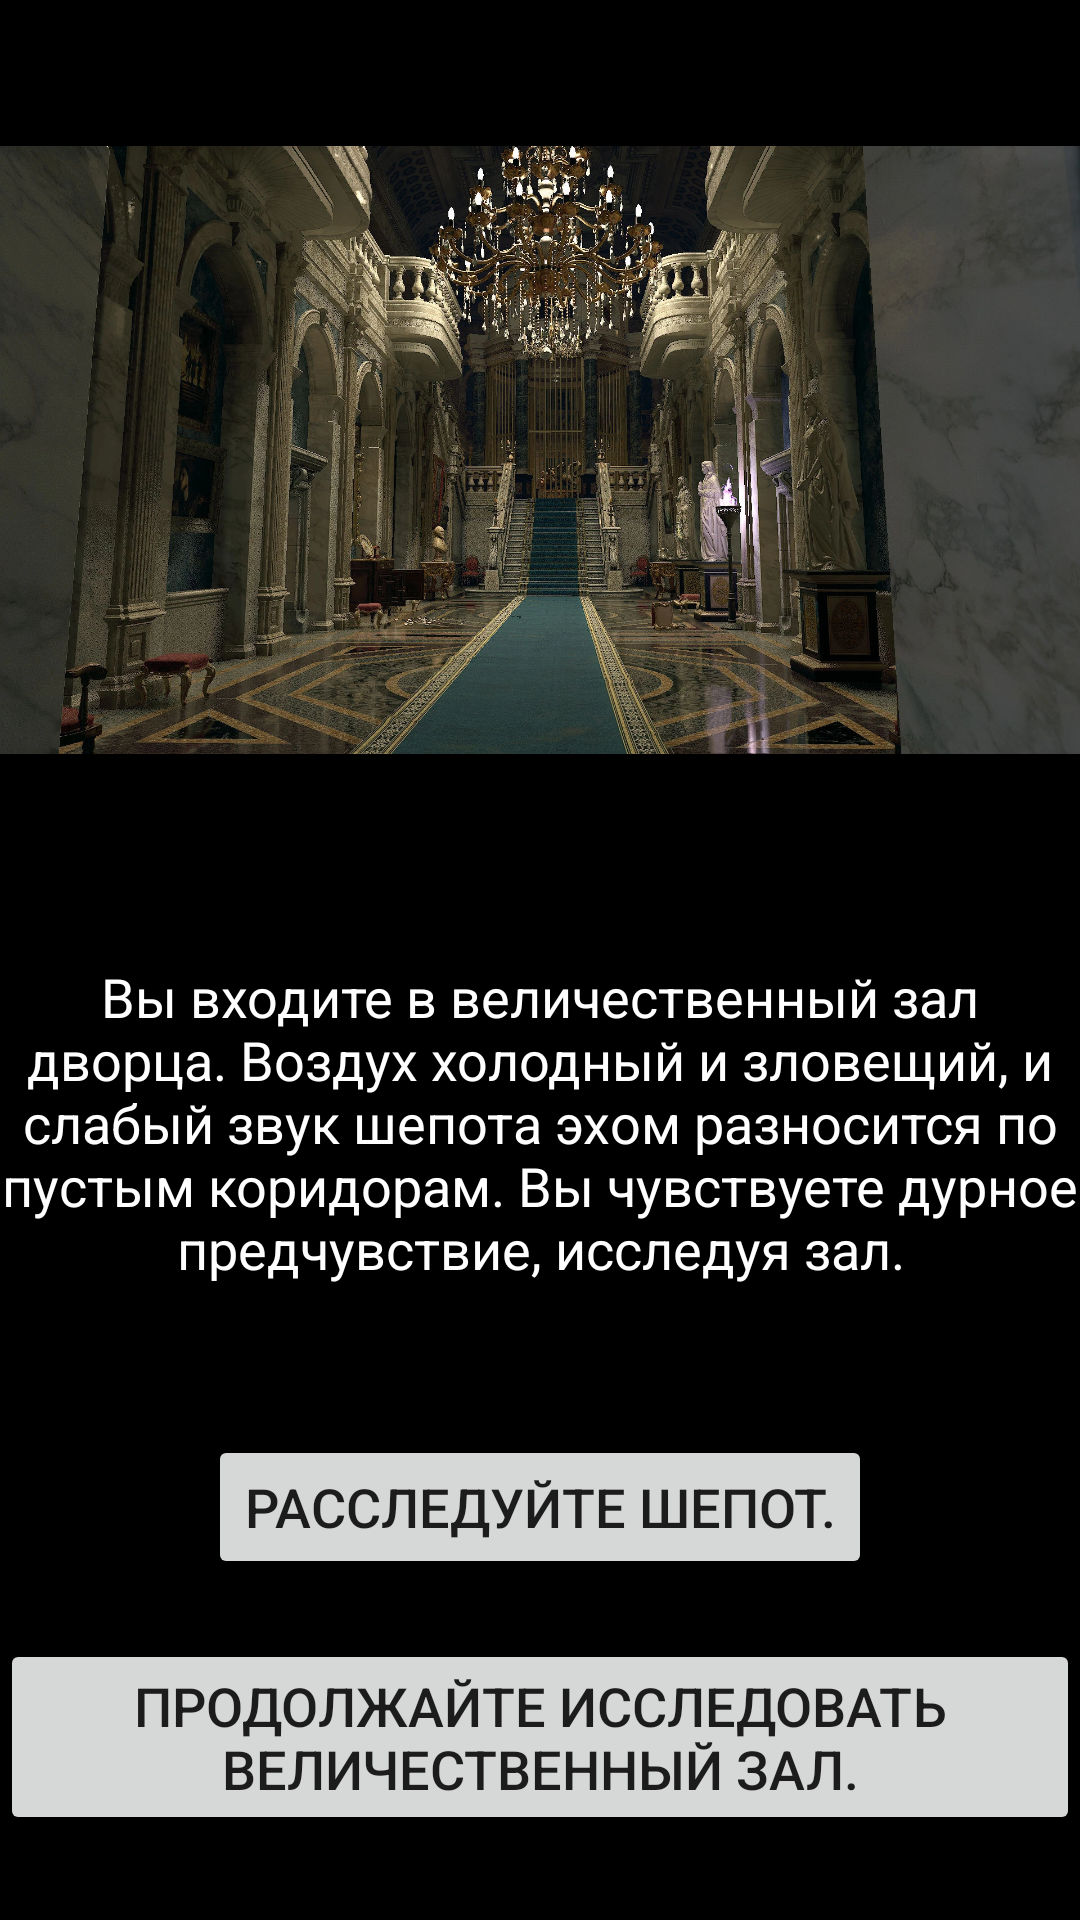

Produce the Android XML layout that renders to this screen, including the resource entries it uses.
<!-- AndroidManifest.xml: application theme Theme.Egyptian_legends -->
<!-- res/layout/activity_scene10.xml -->
<?xml version="1.0" encoding="utf-8"?>
<androidx.constraintlayout.widget.ConstraintLayout xmlns:android="http://schemas.android.com/apk/res/android"
    xmlns:app="http://schemas.android.com/apk/res-auto"
    xmlns:tools="http://schemas.android.com/tools"
    android:layout_width="match_parent"
    android:layout_height="match_parent"
    android:background="#000000"
    android:textAlignment="center">

    <ImageView
        android:id="@+id/imageViewGrandHall"
        android:layout_width="match_parent"
        android:layout_height="300dp"
        android:src="@drawable/grand_hall"
        app:layout_constraintTop_toTopOf="parent"
        app:layout_constraintStart_toStartOf="parent"
        app:layout_constraintEnd_toEndOf="parent" />

    <TextView
        android:id="@+id/textViewScene10"
        android:layout_width="wrap_content"
        android:layout_height="wrap_content"
        android:layout_marginTop="20dp"
        android:text="Вы входите в величественный зал дворца. Воздух холодный и зловещий, и слабый звук шепота эхом разносится по пустым коридорам. Вы чувствуете дурное предчувствие, исследуя зал."
        android:textAlignment="center"
        android:textColor="#FFFFFF"
        android:textSize="18sp"
        app:layout_constraintTop_toBottomOf="@+id/imageViewGrandHall"
        app:layout_constraintStart_toStartOf="parent"
        app:layout_constraintEnd_toEndOf="parent" />

    <Button
        android:id="@+id/buttonInvestigateWhispers"
        android:layout_width="wrap_content"
        android:layout_height="wrap_content"
        android:layout_marginTop="50dp"
        android:text="Расследуйте шепот."
        android:textSize="18sp"
        app:layout_constraintTop_toBottomOf="@+id/textViewScene10"
        app:layout_constraintStart_toStartOf="parent"
        app:layout_constraintEnd_toEndOf="parent" />

    <Button
        android:id="@+id/buttonContinueExploring"
        android:layout_width="wrap_content"
        android:layout_height="wrap_content"
        android:layout_marginTop="20dp"
        android:text="Продолжайте исследовать величественный зал."
        android:textSize="18sp"
        app:layout_constraintTop_toBottomOf="@+id/buttonInvestigateWhispers"
        app:layout_constraintStart_toStartOf="parent"
        app:layout_constraintEnd_toEndOf="parent" />
</androidx.constraintlayout.widget.ConstraintLayout>
<!-- resources referenced by this layout -->
<resources>
  <!-- drawable grand_hall: jpg bitmap (drawable, 619932 bytes) -->
  <style name="Theme.Egyptian_legends" parent="Theme.MaterialComponents.DayNight.DarkActionBar">
          
          <item name="colorPrimary">@color/purple_500</item>
          <item name="colorPrimaryVariant">@color/purple_700</item>
          <item name="colorOnPrimary">@color/white</item>
          
          <item name="colorSecondary">@color/teal_200</item>
          <item name="colorSecondaryVariant">@color/teal_700</item>
          <item name="colorOnSecondary">@color/black</item>
          
          <item name="android:statusBarColor">?attr/colorPrimaryVariant</item>
          
      </style>
  <!-- not gathered from this repository: default colours our renderer supplied (Android Studio template values) -->
  <color name="purple_500">#FF6200EE</color>
  <color name="purple_700">#FF3700B3</color>
  <color name="teal_200">#FF03DAC5</color>
  <color name="teal_700">#FF018786</color>
  <color name="black">#FF000000</color>
  <color name="white">#FFFFFFFF</color>
</resources>
